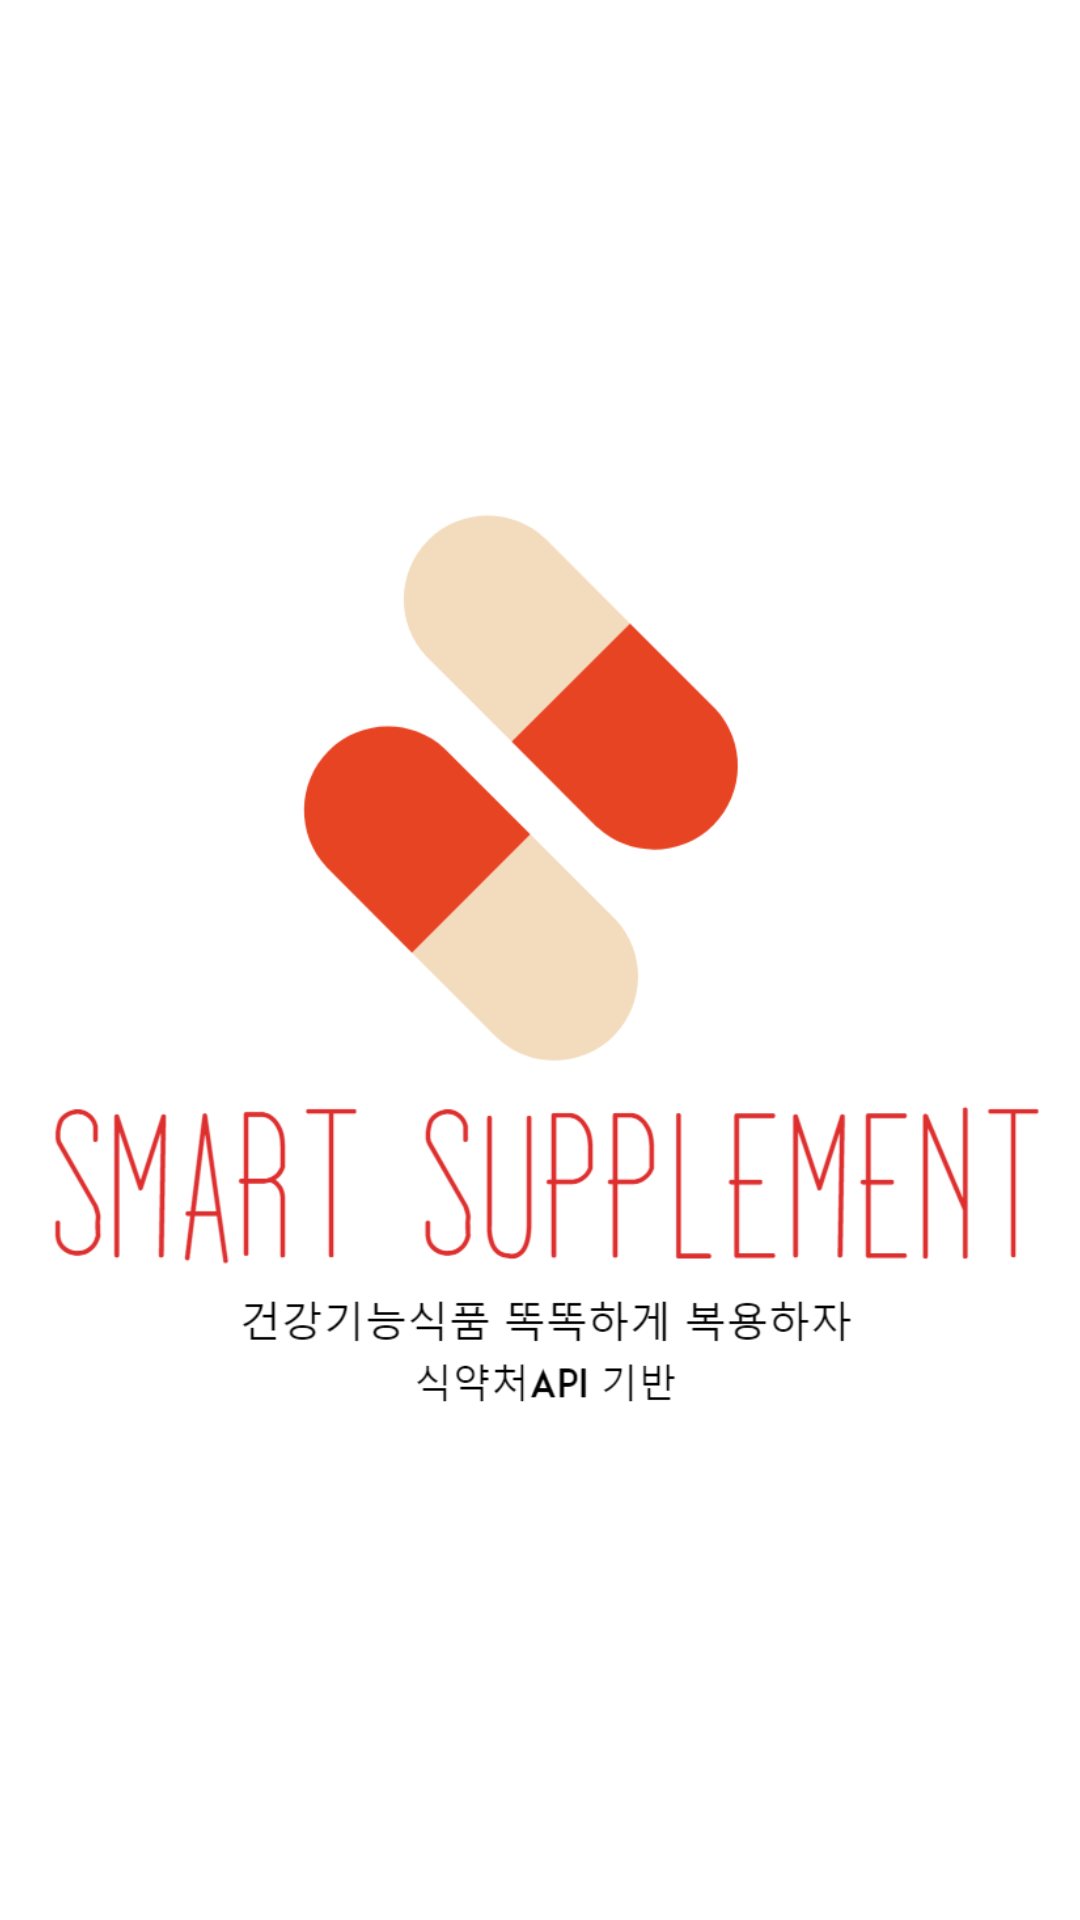

Here is an Android app screen rendered from its layout file. Give the layout XML and the strings, colors and styles it references.
<!-- AndroidManifest.xml: application theme Theme.Smart_Application -->
<!-- res/layout/intro_activity.xml -->
<?xml version="1.0" encoding="utf-8"?>
<LinearLayout xmlns:android="http://schemas.android.com/apk/res/android"
    android:layout_width="match_parent"
    android:layout_height="match_parent"
    android:gravity="center">

    <ImageView
        android:layout_width="350dp"
        android:layout_height="wrap_content"
        android:src="@drawable/logo"
        android:layout_gravity="center"
        />

</LinearLayout>
<!-- resources referenced by this layout -->
<resources>
  <!-- drawable logo: png bitmap (drawable, 35071 bytes) -->
  <style name="Theme.Smart_Application" parent="Theme.MaterialComponents.DayNight.NoActionBar">
          
          <item name="colorPrimary">@color/orange</item>
          <item name="colorPrimaryVariant">@color/black</item>
          <item name="colorOnPrimary">@color/white</item>
          
          <item name="colorSecondary">@color/teal_200</item>
          <item name="colorSecondaryVariant">@color/teal_700</item>
          <item name="colorOnSecondary">@color/black</item>
          
          <item name="android:statusBarColor" tools:targetApi="l">?attr/colorPrimaryVariant</item>
          
      </style>
  <color name="orange">#FF9E9B</color>
  <color name="black">#FF000000</color>
  <color name="white">#FFFFFFFF</color>
  <color name="teal_200">#FF03DAC5</color>
  <color name="teal_700">#FF018786</color>
</resources>
